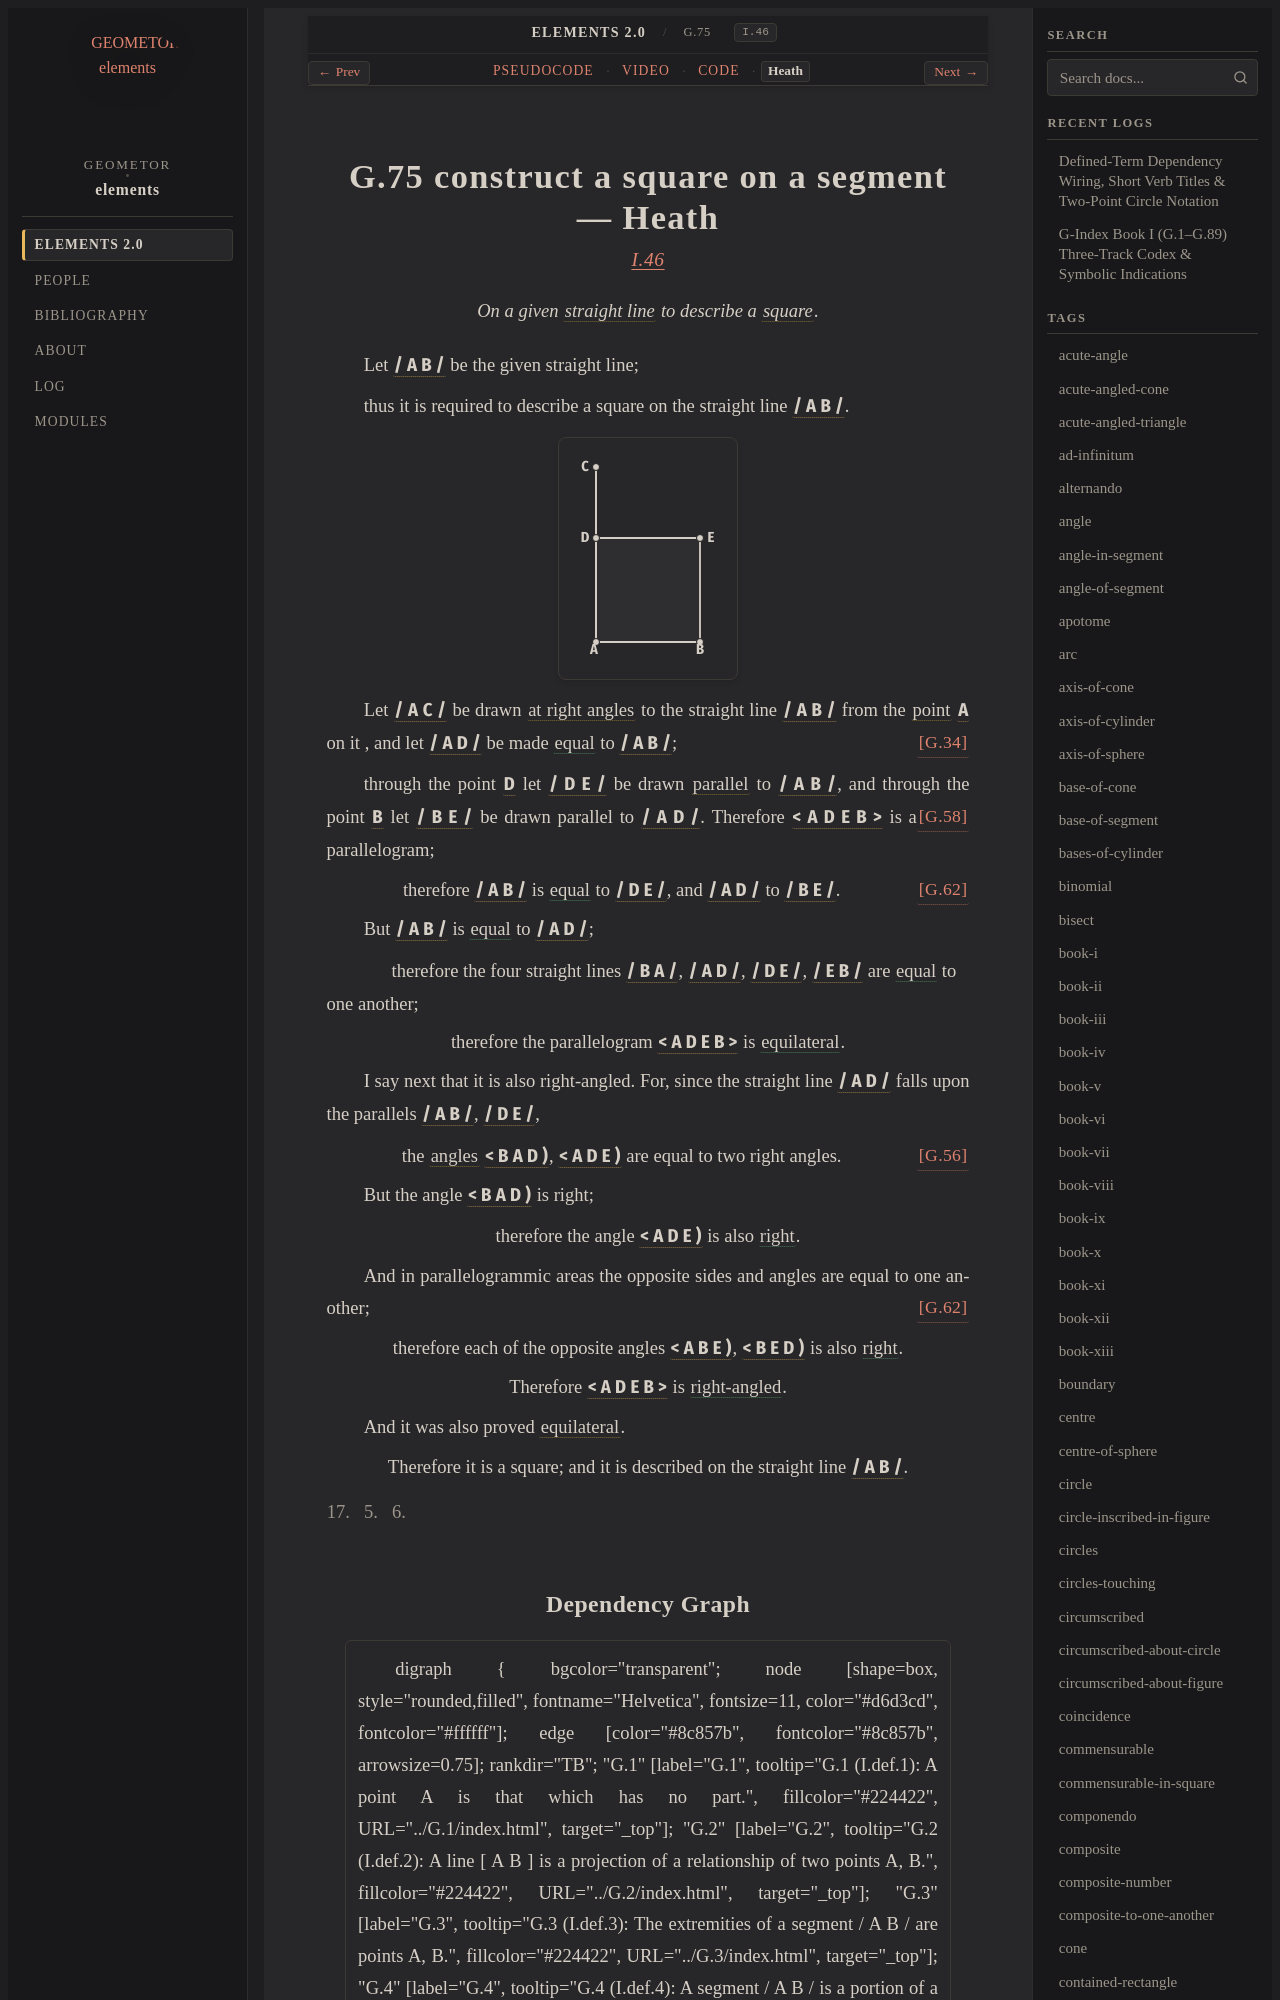

repository: geometor/elements · page: elements2/G.75/heath.html · generator: sphinx

:canonical_id: G.75
:original_id: I.46
:title: G.75 construct a square on a segment
:volume: I
:book: I
:type: prop
:youtube_id: LAWqbbTl7ms

G.75 construct a square on a segment — Heath
============================================

.. rubric:: `I.46 <https://geometor.github.io/euclid/heath/volume_I/book_i/propositions/46/>`_

.. enunciation::

   On a given :term:`straight line <G.4>` to describe a :term:`square <G.63>`.

Let :g:`/ A B / <g1:/ A B />` be the given straight line;

thus it is required to describe a square on the straight line :g:`/ A B / <g1:/ A B />`.

.. picture:: g1.svg
   :alt: Folio 0361 Figure 1 - Proposition 46

Let :g:`/ A C / <g1:/ A C />` be drawn :term:`at right angles <G.33>` to the straight line :g:`/ A B / <g1:/ A B />` from the :term:`point <G.1>` :g:`A <g1:A>` on it :just:`[G.34] <G.34>`, and let :g:`/ A D / <g1:/ A D />` be made :eq:`equal <g1:/ A D / = g1:/ A B />` to :g:`/ A B / <g1:/ A B />`;

through the point :g:`D <g1:D>` let :g:`/ D E / <g1:/ D E />` be drawn :term:`parallel <G.52>` to :g:`/ A B / <g1:/ A B />`, and through the point :g:`B <g1:B>` let :g:`/ B E / <g1:/ B E />` be drawn parallel to :g:`/ A D / <g1:/ A D />`. :just:`[G.58] <G.58>`
Therefore :g:`< A D E B > <g1:< A D E B >>` is a parallelogram;

.. assertion:: [G.62] <G.62>

   therefore :g:`/ A B / <g1:/ A B />` is :eq:`equal <g1:/ A B / = g1:/ D E /; g1:/ A D / = g1:/ B E />` to :g:`/ D E / <g1:/ D E />`, and :g:`/ A D / <g1:/ A D />` to :g:`/ B E / <g1:/ B E />`.

But :g:`/ A B / <g1:/ A B />` is :eq:`equal <g1:/ A B / = g1:/ A D />` to :g:`/ A D / <g1:/ A D />`;

.. subclause::

   therefore the four straight lines :g:`/ B A / <g1:/ B A />`, :g:`/ A D / <g1:/ A D />`, :g:`/ D E / <g1:/ D E />`, :g:`/ E B / <g1:/ E B />` are :eq:`equal <g1:/ B A / = g1:/ A D / = g1:/ D E / = g1:/ E B />` to one another;

.. assertion::

   therefore the parallelogram :g:`< A D E B > <g1:< A D E B >>` is :eq:`equilateral <g1:/ B A / = g1:/ A D / = g1:/ D E / = g1:/ E B />`.

I say next that it is also right-angled. For, since the straight line :g:`/ A D / <g1:/ A D />` falls upon the parallels :g:`/ A B / <g1:/ A B />`, :g:`/ D E / <g1:/ D E />`,

.. assertion:: [G.56] <G.56>

   the :term:`angles <G.22>` :g:`< B A D ) <g1:< B A D )>`, :g:`< A D E ) <g1:< A D E )>` are equal to two right angles.

But the angle :g:`< B A D ) <g1:< B A D )>` is right;

.. assertion::

   therefore the angle :g:`< A D E ) <g1:< A D E )>` is also :eq:`right <g1:< A D E ) = g1:< B A D )>`.

And in parallelogrammic areas the opposite sides and angles are equal to one another; :just:`[G.62] <G.62>`

.. assertion::

   therefore each of the opposite angles :g:`< A B E ) <g1:< A B E )>`, :g:`< B E D ) <g1:< B E D )>` is also :eq:`right <g1:< A B E ) = g1:< B E D ) = g1:< B A D ) = g1:< A D E )>`.

.. assertion::

   Therefore :g:`< A D E B > <g1:< A D E B >>` is :eq:`right-angled <g1:< B A D ) = g1:< A D E ) = g1:< A B E ) = g1:< B E D )>`.

And it was also proved :term:`equilateral <G.13>`.

.. assertion::

   Therefore it is a square; and it is described on the straight line :g:`/ A B / <g1:/ A B />`.

.. qed::

   Q. E. F.
